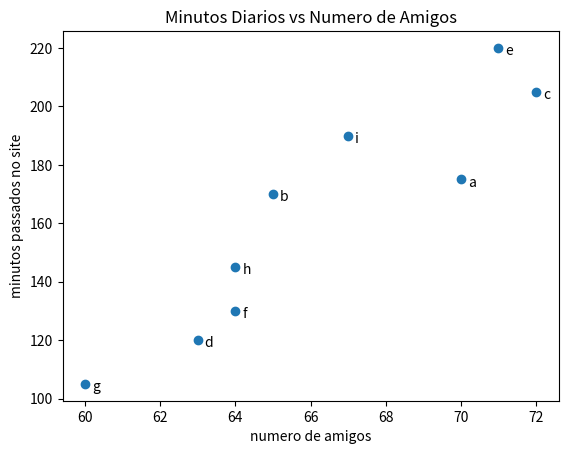

Generate this figure with matplotlib:
from matplotlib import pyplot as plt

friends = [70, 65, 72, 63, 71, 64, 60, 64, 67]
minutes = [175, 170, 205, 120, 220, 130, 105, 145, 190]
labels = ['a', 'b', 'c', 'd', 'e', 'f', 'g', 'h', 'i']

plt.scatter(friends, minutes)

for label,friend_count, minute_count in zip(labels, friends, minutes):
    plt.annotate(
        label,
        xy = (friend_count, minute_count),
        xytext = (5, -5),
        textcoords = 'offset points'
    )

plt.title('Minutos Diarios vs Numero de Amigos')
plt.xlabel('numero de amigos')
plt.ylabel('minutos passados no site')
plt.show()